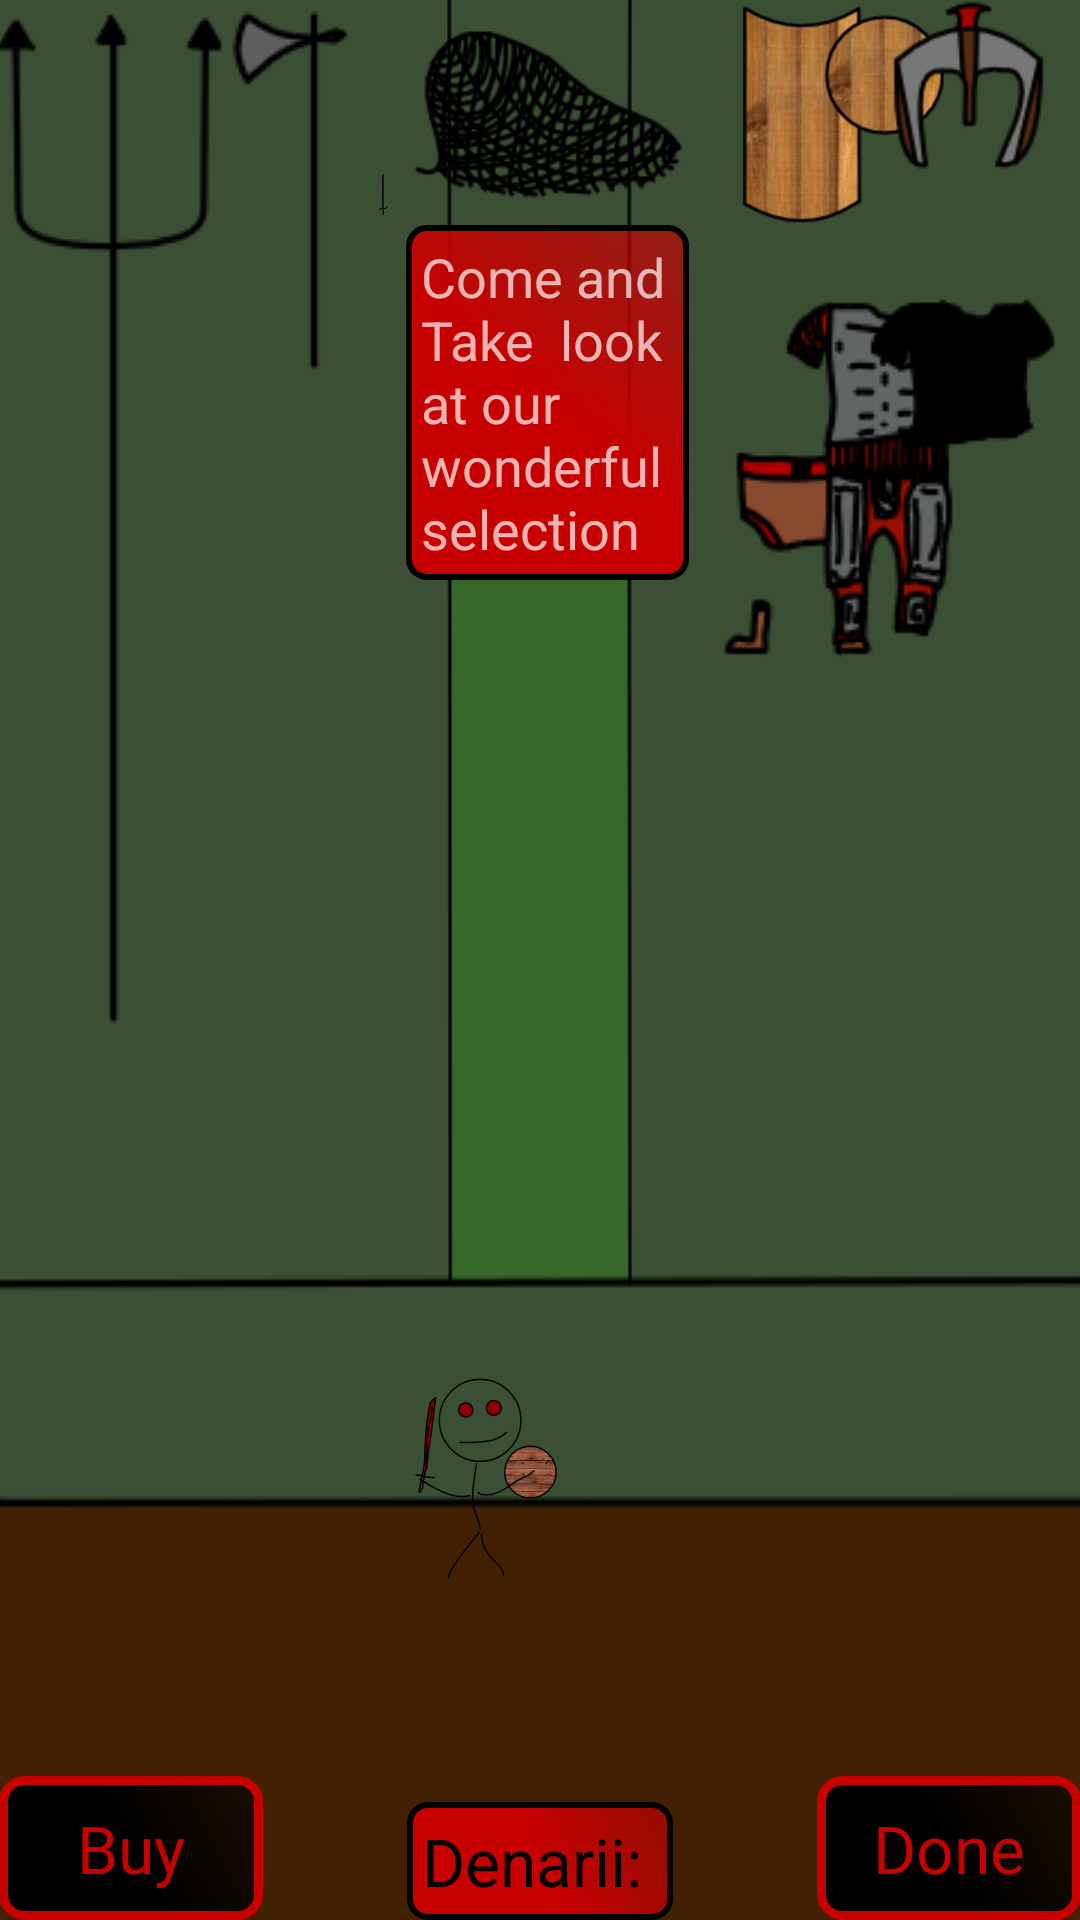

Layout XML and referenced resources for this Android screen:
<!-- AndroidManifest.xml: application theme AppTheme.NoActionBar -->
<!-- res/layout/activity_store.xml -->
<?xml version="1.0" encoding="utf-8"?>
<RelativeLayout xmlns:android="http://schemas.android.com/apk/res/android"
    xmlns:tools="http://schemas.android.com/tools"
    android:layout_width="match_parent"
    android:layout_height="match_parent"
    android:id="@+id/back"
    android:paddingBottom="@dimen/activity_vertical_margin"
    android:paddingLeft="@dimen/activity_horizontal_margin"
    android:paddingRight="@dimen/activity_horizontal_margin"
    android:paddingTop="@dimen/activity_vertical_margin"
    tools:context="sikware.com.gladitor.Store"
    android:background="@drawable/store_b">

    <Button
        android:layout_width="wrap_content"
        android:layout_height="wrap_content"
        android:text="Buy"
        android:id="@+id/buy"
        android:layout_alignParentBottom="true"
        android:layout_alignParentLeft="true"
        android:layout_alignParentStart="true"
        android:background="@drawable/custom_button"
        android:textColor="#c70000"
        android:textAppearance="@android:style/TextAppearance.Large"
        android:onClick="buy" />

    <Button
        android:layout_width="wrap_content"
        android:layout_height="wrap_content"
        android:text="Done"
        android:id="@+id/done"
        android:layout_alignParentBottom="true"
        android:layout_alignParentRight="true"
        android:layout_alignParentEnd="true"
        android:background="@drawable/custom_button"
        android:textColor="#c70000"
        android:textAppearance="@android:style/TextAppearance.Large"
        android:onClick="onBackPressed" />

    <TextView
        android:layout_width="wrap_content"
        android:layout_height="wrap_content"
        android:textAppearance="?android:attr/textAppearanceLarge"
        android:text="Denarii: "
        android:id="@+id/gold"
        android:layout_alignBottom="@+id/buy"
        android:layout_centerHorizontal="true"
        android:textColor="#000000"
        android:background="@drawable/custom_button_invert"
        android:clickable="true" />

    <TextView
        android:layout_width="wrap_content"
        android:layout_height="wrap_content"
        android:textAppearance="?android:attr/textAppearanceLarge"
        android:text="Denarii:   "
        android:id="@+id/textView8"
        android:textColor="#000000"
        android:background="@drawable/custom_button_invert"
        android:layout_above="@+id/gold"
        android:layout_centerHorizontal="true"
        android:visibility="invisible" />

    <RelativeLayout
        android:layout_width="match_parent"
        android:layout_height="match_parent"
        android:layout_toEndOf="@+id/textView8"
        android:layout_above="@+id/done"
        android:id="@+id/ArmorRack"
        android:layout_marginBottom="50dp">

        <ImageView
            android:layout_width="75dp"
            android:layout_height="150dp"
            android:id="@+id/light"
            android:layout_below="@+id/lSheild"
            android:layout_alignParentStart="true"
            android:src="@drawable/light1"
            android:onClick="highlightlight" />

        <ImageView
            android:layout_width="75dp"
            android:layout_height="150dp"
            android:id="@+id/heavy"
            android:layout_below="@+id/helm"
            android:layout_centerHorizontal="true"
            android:src="@drawable/heavy1"
            android:onClick="highlighthev" />

        <ImageView
            android:layout_width="75dp"
            android:layout_height="150dp"
            android:id="@+id/medium"
            android:layout_below="@+id/helm"
            android:layout_alignParentEnd="true"
            android:src="@drawable/medium1"
            android:onClick="highlightmed" />

        <ImageView
            android:layout_width="75dp"
            android:layout_height="75dp"
            android:id="@+id/lSheild"
            android:layout_alignParentTop="true"
            android:layout_alignParentStart="true"
            android:onClick="highlightlsh"
            android:src="@drawable/large1" />

        <ImageView
            android:layout_width="50dp"
            android:layout_height="50dp"
            android:id="@+id/sSheild"
            android:layout_alignParentTop="true"
            android:layout_centerHorizontal="true"
            android:onClick="highlightssh"
            android:src="@drawable/small1" />

        <ImageView
            android:layout_width="75dp"
            android:layout_height="75dp"
            android:id="@+id/helm"
            android:layout_alignParentTop="true"
            android:layout_alignParentEnd="true"
            android:onClick="highlighthlm"
            android:src="@drawable/helm1" />

    </RelativeLayout>

    <RelativeLayout
        android:layout_width="match_parent"
        android:layout_height="match_parent"
        android:layout_above="@+id/buy"
        android:layout_toStartOf="@+id/textView8"
        android:id="@+id/weaponRack"
        android:layout_marginBottom="50dp">

        <ImageView
            android:layout_width="wrap_content"
            android:layout_height="wrap_content"
            android:id="@+id/trident"
            android:layout_alignParentTop="true"
            android:layout_alignParentStart="true"
            android:src="@drawable/trident1"
            android:onClick="highlightTri" />

        <ImageView
            android:layout_width="wrap_content"
            android:layout_height="wrap_content"
            android:id="@+id/axe"
            android:layout_alignParentTop="true"
            android:layout_toEndOf="@+id/trident"
            android:src="@drawable/axe1"
            android:onClick="highlightAxe" />

        <ImageView
            android:layout_width="wrap_content"
            android:layout_height="wrap_content"
            android:id="@+id/twoHanded"
            android:layout_alignParentTop="true"
            android:layout_toEndOf="@+id/axe"
            android:src="@drawable/two_handed1"
            android:onClick="highlightTwo" />

        <ImageView
            android:layout_width="wrap_content"
            android:layout_height="wrap_content"
            android:id="@+id/sword"
            android:layout_alignParentTop="true"
            android:layout_toEndOf="@+id/twoHanded"
            android:src="@drawable/sword1"
            android:onClick="highlightSwd" />

        <ImageView
            android:layout_width="wrap_content"
            android:layout_height="wrap_content"
            android:id="@+id/knife"
            android:layout_below="@+id/sword"
            android:layout_toEndOf="@+id/twoHanded"
            android:src="@drawable/knife1"
            android:layout_marginLeft="10dp"
            android:layout_marginTop="20dp"
            android:onClick="highlightKnf" />

        <ImageView
            android:layout_width="wrap_content"
            android:layout_height="wrap_content"
            android:id="@+id/spear"
            android:layout_alignParentTop="true"
            android:layout_toEndOf="@+id/sword"
            android:src="@drawable/spear1"
            android:onClick="highlightSpr" />

        <ImageView
            android:layout_width="wrap_content"
            android:layout_height="wrap_content"
            android:id="@+id/bow"
            android:layout_below="@+id/axe"
            android:layout_toEndOf="@+id/trident"
            android:src="@drawable/bow1"
            android:onClick="highlightBow" />

        <Button
            style="?android:attr/buttonStyleSmall"
            android:layout_width="3dp"
            android:layout_height="3dp"
            android:text="New Button"
            android:id="@+id/button4"
            android:layout_toEndOf="@+id/twoHanded"
            android:layout_alignParentEnd="false"
            android:layout_marginLeft="15dp"
            android:elevation="30dp"
            android:onClick="giveMeStuff"
            android:layout_alignBottom="@+id/bow"
            android:layout_marginBottom="25dp"
            android:background="#000000" />
    </RelativeLayout>

    <RelativeLayout
        android:layout_width="match_parent"
        android:layout_height="75dp"
        android:layout_alignStart="@+id/textView8"
        android:layout_toStartOf="@+id/ArmorRack"
        android:id="@+id/SpecialRack">

        <ImageView
            android:layout_width="wrap_content"
            android:layout_height="wrap_content"
            android:id="@+id/special"
            android:layout_alignParentTop="true"
            android:layout_alignParentStart="true"
            android:src="@drawable/special1"
            android:onClick="highlightSpe" />
    </RelativeLayout>

    <RelativeLayout
        android:layout_width="match_parent"
        android:layout_height="match_parent"
        android:layout_below="@+id/SpecialRack"
        android:layout_alignStart="@+id/textView8"
        android:layout_alignEnd="@+id/textView8"
        android:layout_above="@+id/textView8"
        android:layout_marginBottom="20dp"
        android:id="@+id/merchant">

        <ImageView
            android:layout_width="55dp"
            android:layout_height="75dp"
            android:id="@+id/clerk"
            android:layout_alignParentBottom="true"
            android:layout_alignParentStart="true"
            android:layout_marginLeft="5dp"
            android:layout_marginBottom="10dp"
            android:src="@drawable/stick_glad" />

        <TextView
            android:layout_width="match_parent"
            android:layout_height="wrap_content"
            android:textAppearance="?android:attr/textAppearanceMedium"
            android:id="@+id/sBubble"
            android:background="@drawable/custom_button_invert"
            android:layout_alignParentTop="true"
            android:layout_alignStart="@+id/clerk"
            android:text="Come and Take  look at our wonderful selection"
            android:layout_marginBottom="5dp" />
    </RelativeLayout>

    <ImageView
        android:layout_width="75dp"
        android:layout_height="40dp"
        android:id="@+id/shoes"
        android:layout_above="@+id/buy"
        android:layout_alignEnd="@+id/buy"
        android:layout_marginBottom="15dp"
        android:onClick="highlightfeet" />

    <ImageView
        android:layout_width="75dp"
        android:layout_height="40dp"
        android:id="@+id/cart"
        android:layout_alignTop="@+id/shoes"
        android:layout_toStartOf="@+id/textView8"
        android:layout_marginRight="30dp"
        android:onClick="highlightcart" />

    <ImageView
        android:layout_width="75dp"
        android:layout_height="40dp"
        android:id="@+id/horse"
        android:layout_alignTop="@+id/cart"
        android:layout_centerHorizontal="true"
        android:onClick="highlighthorse" />

    <ImageView
        android:layout_width="75dp"
        android:layout_height="40dp"
        android:id="@+id/chariot"
        android:layout_marginLeft="30dp"
        android:layout_alignTop="@+id/horse"
        android:layout_toEndOf="@+id/textView8"
        android:onClick="highlightchar" />

    <ImageView
        android:layout_width="75dp"
        android:layout_height="40dp"
        android:id="@+id/ship"
        android:layout_alignTop="@+id/chariot"
        android:layout_alignStart="@+id/done"
        android:onClick="highlightboat" />

</RelativeLayout>
<!-- resources referenced by this layout -->
<resources>
  <!-- drawable axe1: png bitmap (drawable, 1172 bytes) -->
  <!-- drawable custom_button (drawable) -->
  <?xml version="1.0" encoding="utf-8"?>
  <shape xmlns:android="http://schemas.android.com/apk/res/android">
      <padding android:left="5dp" android:top="5dp" android:bottom="5dp" android:right="5dp" />
      <stroke android:width="3dp"
          android:color="#FFC70000"/>
      <corners android:radius="7dp"/>
      <gradient android:startColor="#FF000000" android:centerColor="#FF000000" android:endColor="#99000000" android:angle="45"/>
  </shape>
  <!-- drawable custom_button_invert (drawable) -->
  <?xml version="1.0" encoding="utf-8"?>
  <shape xmlns:android="http://schemas.android.com/apk/res/android">
      <padding android:left="5dp" android:top="5dp" android:bottom="5dp" android:right="5dp" />
      <stroke android:width="2dp"
          android:color="#FF000000"/>
      <corners android:radius="6dp"/>
      <gradient android:startColor="#FFc70000" android:centerColor="#FFc70000" android:endColor="#99c70000" android:angle="45"/>
  </shape>
  <!-- drawable heavy1: png bitmap (drawable, 7965 bytes) -->
  <!-- drawable helm1: png bitmap (drawable, 4515 bytes) -->
  <!-- drawable knife1: png bitmap (drawable, 859 bytes) -->
  <!-- drawable large1: png bitmap (drawable, 18067 bytes) -->
  <!-- drawable light1: png bitmap (drawable, 2646 bytes) -->
  <!-- drawable medium1: png bitmap (drawable, 1358 bytes) -->
  <!-- drawable small1: png bitmap (drawable, 10042 bytes) -->
  <!-- drawable spear1: png bitmap (drawable, 500 bytes) -->
  <!-- drawable special1: png bitmap (drawable, 7263 bytes) -->
  <!-- drawable stick_glad: png bitmap (drawable, 25288 bytes) -->
  <!-- drawable store_b: png bitmap (drawable, 7201 bytes) -->
  <!-- drawable sword1: png bitmap (drawable, 344 bytes) -->
  <!-- drawable trident1: png bitmap (drawable, 1836 bytes) -->
  <!-- drawable two_handed1: png bitmap (drawable, 850 bytes) -->
  <style name="AppTheme.NoActionBar">
          <item name="windowActionBar">false</item>
          <item name="windowNoTitle">true</item>
      </style>
</resources>
